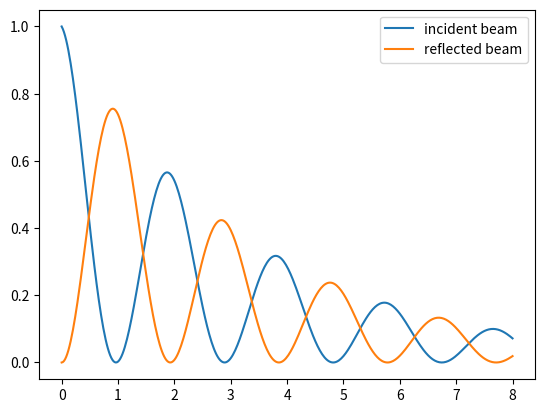

Generate this figure with matplotlib:
#!/usr/bin/env python
# coding: utf-8

# 
# <font size = "5"> **Chapter 2: [Diffraction](CH2_00-Diffraction.ipynb)** </font>
# 
# <hr style="height:1px;border-top:4px solid #FF8200" />
# 
# # Bethe Theory
# 
# [Download](https://raw.githubusercontent.com/gduscher/MSE672-Introduction-to-TEM//main/Diffraction/CCH2_D01-Bloch.ipynb)
# 
# 
# part of 
# 
# <font size = "5"> **[MSE672:  Introduction to Transmission Electron Microscopy](../_MSE672_Intro_TEM.ipynb)**</font>
# 
# by Gerd Duscher, Spring 2023
# 
# [redacted]
# [redacted]
# [redacted]
# [redacted]
# 
# Background and methods to analysis and quantification of data acquired with transmission electron microscopes
# 

# ## Import numerical and plotting python packages
# Import the python packages that we will use:
# 
# We will use only the basic numerical (numpy) and plotting (pylab of matplotlib) libraries:
# 

# In[1]:


get_ipython().run_line_magic('matplotlib', ' notebook')
import matplotlib.pyplot as plt
import numpy as np


# 
# ## Notation
# 
# In the following I will introduce this Bethe diffraction theory in Dirac's  bra--ket notation.
# $$
# |\psi\rangle = {\rm ket} = \psi_1 |1\rangle + \psi_2 |2\rangle
# = \left( \begin{array}{c} \psi_1 \\\psi_2  \end{array} \right)= {\rm column\ vector}\\
# \langle \phi| = {\rm bra} = \phi^*_1\langle 1|  + \phi^*_2 \langle 2|
# = \left( \phi^*_1 ,\phi^*_2 \right)= {\rm row\ vector}
# $$
# Consequently the Dirac "bracket" is:
# $$
# \langle \phi|\psi\rangle = \left( \phi^*_1 ,\phi^*_2 \right) \left( \begin{array}{c} \psi_1 \\\psi_2  \end{array} \right) = \phi^*_1 \psi_1 +\phi^*_2 \psi_2
# $$
# 
# Similarly 
# 
# $$
# |\psi\rangle \langle \phi| = {\rm a\ matrix}
# $$
# and this will make it easier to follow the equations of many beams in diffraction, which otherwise can become very messy.
# 
# Throughout this chapter we will use the notation for the wave vector common in solid state physics and not the one found in many crystallography books ($k=1/\lambda$):
# \begin{equation}
# k = \frac{2\pi}{\lambda} = \frac{\sqrt{2meE}}{\hbar}
# \end{equation} 
# with:
# - $\lambda$: wavelength
# - $m=\gamma_0$: relativistically corrected mass of the electron
# - $\gamma = 1+\frac{e^2E^2}{2m_0c^2}$: relativistic correction necessary for $E$ above 2kV 
# - $e$: electron charge
# - $E$: acceleration voltage
# - $c$: speed of light in vacuum
# 
# This is the short version of quantum mechanics. The Axioms of quantum mechanics are:
# 
# 
# 1. The state of a system is described by its state vector $|\psi\rangle$.
# 
# 2. An observables are expressed by hermitic operators $A$
# 3. The mean value of an observable is given by $\langle A \rangle$
# 4. The time dependence is given by the time-dependent Schrödinger  
#     equation: $ H|\psi,t\rangle = i\hbar \frac{\partial}{\partial t} |\psi,t\rangle $
# 5. If you measure $A$ the system changes to $|n\rangle$ if $a_n$ was measured
# 
# Axioms 2. and 3. give:
# 
# If a system is in the state $|\psi\rangle = \sum_n c_n |n\rangle$
# 
# with $c_n = \langle n|\psi\rangle$, where $|n\rangle$ are the Eigen states of $A$, meaning $A|n\rangle = a_n |n\rangle$. The probability to find the value $a_n$ when measuring $A$ is given by $|c_n|^2$.

# ## Introduction to Bethe Theory
# 
# The dynamic theory calculates the probability of a transition from an initial state $|i\rangle$ to a final state $|f\rangle$. In our case, the initial state $|i\rangle$ is the incoming beam which scatters to a final state the Bragg reflection $|f\rangle$.
# What we want to know is the transition probability from the initial to the final state:
# \begin{equation}
# \omega_{i\rightarrow f} =  \langle i |T|f\rangle 
# \end{equation}
# the initial state is the beam with wave vector $\vec{k}_0$ and the end state is a wave-vector of diffracted beam according to Bragg's law $\vec{q} = \vec{g}$.
# The above equation now looks like this:
# \begin{equation}
# \omega_{0\rightarrow g} = \langle 0 |T|g\rangle 
# \end{equation}
# 
# For the stationary problems the states $|\psi,t\rangle$ can be expressed as:
# \begin{equation} 
# |\psi_n,t\rangle = \exp(-E_nt/\hbar) |\psi_n\rangle
# \end{equation}
# and we get the time-independent Schröinger equation for $|\psi_n\rangle$:
# \begin{equation}
# H|\psi_n\rangle = E_n |\psi_n \rangle
# \end{equation}
# 
# For the incoming wave, we get:
# 
# \begin{equation}
# H_0 = { -\frac{h^2}{8\pi^2} \nabla^2 }
# \end{equation} 
# which expresses the kinetic energy.
# 
# Within a crystal the Hamiltonian will change to:
# \begin{equation}  
# H = H_0 + V
# \end{equation} 
# We have  the Schrödinger equation for the incoming wave:
# \begin{equation}
# (H_0 ) |\vec{k}\rangle = E_k |\vec{k}\rangle
# \end{equation}
# 
# and we want to solve: 
# \begin{equation}
# (H_0 +V) |\psi\rangle = E_k |\psi\rangle
# \end{equation}
# 
# which we transform with equation \ref{IncomingWave}:
# 
# 
# > Effectively, we changed in the integral equation.
# 
# \begin{equation*} 
# |\psi\rangle = |\vec{k}\rangle + \frac{1}{E_k -H_0}V|\psi\rangle
# \end{equation*} 

# ### Hamiltonian in Bethe Theory
# For our diffraction experiment is often better to use a Hamiltonian that contains the wave vector:
# \begin{equation} 
# H_0 = { -\Delta_\rho -\xi^2 }
# \end{equation} 
# 
# OOps, where is the wavevector $\vec{k}$? 
# 
# I replaced it by $\xi$ which is the effective deviation from wavevector $\vec{k}$
# 
# We also take into account that our electrons are very fast and distort the space, reducing the problem to two dimensions ($\rho = (x,y)$.
# The crystal potential V has then to be changed as well to:
# \begin{equation}
# V = V(\rho,z)
# \end{equation} 
# and the full Hamiltonian is changed to:
# \begin{equation}
# H = \frac{1}{k_z} \left(H_0 + V(\rho,z) \right)
# \end{equation} 
# 
# The time- independent wave equation is then:
# \begin{equation}
# \nabla^2 \psi  + k^2 \psi = 0
# \end{equation}
# with the plane wave solution:
# \begin{equation}
# \psi  = \exp(\pm\vec{k}\bullet\vec{r}) = 0
# \end{equation}

# ## Schrödinger  Equation of Bethe Theory
# 
# The Bethe theory is based on the (time independent, non relativistic) Schrödinger  equation:
# 
# \begin{equation}  
# \Big[ \underbrace{ -\frac{h^2}{8\pi^2} \nabla^2 }_{{\rm kinetic\ energy}} +\underbrace{ \mathcal{V}(\vec{r})}_{{\rm pot. energy}} \Big]\, |\psi(\vec{r}) \rangle = \underbrace{\mathcal{E}}_{{\rm total\ energy}} \underbrace{|\psi(\vec{r})\rangle }_{{\rm wave\ function}}
# \end{equation} 
# 
# What does that mean for the TEM?
# >
# > We have a acceleration voltage (electric field potential) $E$ of 100kV
# >
# > We have a charge of the electron $q$ with the value $e$.
# >
# > We have a total Energy $-\mathcal{E} = E\cdot q$ which is just $E$ in the units of $[eV]$.
# >
# > We have a crystal with the potential $V(\vec{r})$, which we declare positive inside the crystal and zero outside.
# >
# > We have a potential Energy $\mathcal{V}(\vec{r}) = q\cdot V(\vec{r})$.
# 
# 
# Now, that we declared all our variables we can transform the Schrödinger equation we started with to:
# 
# $$
# \nabla^2  |\psi(\vec{r})\rangle = -\frac{8\pi m e}{h^2}\,  [E+V]\, |\psi(\vec{r})\rangle 
# $$
# 
# The left hand part of this equation is the impulse of the electron and the right hand part consists of a total energy part, which is boring and a part which originates from the crystal (interesting!). 
# 

# ## Bloch Waves in Bethe Theory
# Well, if the potential is periodic, then the solution (wave function) must be periodic, too.
# 
# First we make a substitution in case our wave function is complicated: we define it as a linear combination of other waves. That is a useful trick, which makes the mathematics easier as we'll see in a bit.
# $$
# |\psi(\vec{r})\rangle = \sum_j |b_j\rangle \\
# |b_j\rangle  =  = |b(\vec{k}^{(j)}, \vec{r})\rangle
# $$
# 
# The $ |b(\vec{k}^{(j)}, \vec{r})\rangle $ are called Bloch waves and are only defined for specific $\vec{k}$--vectors,
# because the  $|b(\vec{k}^{(j)}, \vec{r})\rangle$ are plane waves, each traveling in $k^{(j)}$ direction. For the $|\psi(\vec{r})\rangle$ we did not and could not have made any assumption like that.\\
# 
# 
# Now, we express the fact that these Bloch waves are indeed plane waves mathematically:
# 
# \begin{equation}
# |b^{(j)}(\vec{r})\rangle  = b(\vec{k}^{(j)}, \vec{r})=\mu(\vec{k}^{(j)}, \vec{r})\cdot e^{2\pi i \vec{k}^{(j)} \vec{r}} = \underbrace{\mu^{(j)}(\vec{r})}_{{\rm Bloch\ function}}   e^{2\pi i \vec{k}^{(j)} \vec{r}}
# \end{equation} 
# 
# by dividing it in a plane wave part (the exponential function) and a amplitude part (the Bloch function).
# Because of the periodicity which we assume for the solution, we expand the Bloch waves in a into a Fourier series, again (the same as in equation \ref{FourierExpand} for the potential). 
# 
# \begin{equation}
# b^{(j)}(\vec{r}) = \sum_g C_g^{(j)} e^{2\pi i (\vec{k}^{(j)} + \vec{g}) \vec{r}}
# \end{equation}
# The sum in this equation goes over all excited (aha!) points in the reciprocal lattice, including the incident direction $g_1 = 0$. (  \vec{g} are defined through the Milller indices as (h/a, k/b, l/c), where the (a,b,c) are the real space lattice vectors).
# 
# Theoretically, there are an infinite number of $\vec{g}$ vectors, but only few are allowed and only a few have a small excitation error.  
# 
# So in practice there are only a few $\vec{g}$ vectors to consider.

# ## Crystal Potential in Bethe Theory
# 
# The crystal potential is periodic and so we also make a Fourier expansion of that potential
# $$
# V = V(x,y,z) = V(\vec{r}) = \sum_g V_g \exp(2\pi i\vec{g}\cdot\vec{r})
# $$
# 
# The Fourier component of the crystal potential (in Volts) consists of several atoms $j$ over which we sum:
# $$
# V_g = \frac{h^2}{2 \pi m_0 e} \frac{1}{\Omega} \sum_j  f_{e_j}(\vec{g}) \exp(-2\pi i\vec{g}\cdot\vec{r_j})\\
# = \frac{2 \pi  e a_0}{\Omega} \sum_j  f_{e_j}(\vec{g}) \exp(-2\pi i\vec{g}\cdot\vec{r_j})\\
# $$
# where:
# 
# - $f_{e_j}$: atomic form (atomic scattering) factor of the $j$th atom
# - $e$: charge of electron
# - $m_0$: rest mass of electron
# - $a_0$: Bohr radius
# - $\Omega$: Volume of the unit cell

# ## Solution of Bethe Theory
# 
# 
# Now, so far we haven't done anything, but substitute and expand. Let's put all this into the Schrödinger equation \ref{Schrodinger} 
# \begin{equation}
# 4\pi \left[ K^2 - (k_0^{(j)} + g)^2 +\sum_{h \neq 0} U_h e^{2\pi i \vec{h}\vec{r} }  \right] \cdot C_g^{(j)} e^{2\pi i (\vec{k}_o^{(j)} +\vec{g})\cdot \vec{r} }= 0
# \end{equation}
# This can only be zero, if all coefficients with same exponential function simultaneous become zero; this results in a set of equations, after collecting up terms containing the factor 
# $e^{2\pi i (\vec{k}_o^{(j)} +\vec{g})\cdot \vec{r} }$:
# \begin{equation} 
# \left[ K^2 -(\vec{k}_o^{(j)} +\vec{g})^2 \right] C_g^{(j)} + \sum_{h\neq 0} U_h C_{g-h}^{(j)}=0; \qquad \vec{g}=\vec{g}_1, \vec{g}_2, ..., \vec{g}_n 
# \end{equation}
# 
# I made use of an abbreviation:
# \begin{equation}
# K=\frac{1}{h}\left[ 2m_0 E (1+\frac{E}{2E_0}) +2m_0 e U_0(1+\frac{E}{E_0}) \right]^{\frac{1}{2}}
# \end{equation}
# for the wave vector inside the the crystal which are not identical to the magnitude of the wave vectors of the Bloch waves $\vec{k}_g^{(j)}=\vec{k}_o^{(j)} +\vec{g}$.
# 
# Please note, that I introduced relativistic corrections (the terms in the round brackets in the equation above), too. It is enough to add this corrections for the energy at this point; it is not necessary to solve the Dirac equation (relativistic  Schrödinger equation).
# 
# The set of equations defined in \ref{setEquat} are essential for the  understanding of dynamic diffraction. Let's look at it a little more closely. 
# 
# We get for each $j$ one equation; and this means we get for each Bloch wave one equation.
# 
# The second term in equation \ref{setEquat} (the term with the sum) mixes the Bloch waves ($C_{g-h}^{(j)}$). Effectively, we state that the inner potential $U_h$ mixes the Bloch waves; this is called dynamical coupling.
# 
# > **In summation:**
# >
# > We separated the problem! 
# 

# ## Two Beam Case
# We rewrite the matrix expression for the boundary condition in the two beam case:
# \begin{equation}
# \left(
# \begin{matrix}
# C_{0}^{(1)} &  C_{0}^{(2)} \\
# C_{g}^{(1)} & C_{g}^{(2)} \\
# \end{matrix}
# \right) \cdot 
# \left(
# \begin{matrix}
# \epsilon^{(1)} \\
# \epsilon^{(2)} \\
# \end{matrix}
# \right) =
# \left(
# \begin{matrix}
# \phi_0^{(0)} \\
# \phi_g^{(0)} \\
# \end{matrix}
# \right) =
# \left(
# \begin{matrix}
# 1 \\
# 0\\
# \end{matrix}
# \right) 
# \end{equation}
# 
# In the kinematic case, the centers M of the various Ewald spheres (for the various incident directions) lay on a sphere of radius $k=\frac{1}{\lambda}$ around the origin of the reciprocal lattice. At some point the intensity in the diffracted beam will be more intense than in the incident beam, and therefore, we have to treat this scattered beam now in the same way we have treated the incident beam before: we need an Ewald sphere of radius $k$ for this direction/ for this reciprocal lattice point $\vec{g}$. Now we have two Ewald spheres, one around the origin $0$ and one around the reciprocal lattice point $\vec{g}$. The two spheres are not allowed to intersect each other, but a smooth kind of complicated surface has to be constructed.
# 
# The fundamental equations of the dynamic theory for the two beam case are:
# 
# $$
# -\gamma^{(j)} C_0^{j} + \frac{U_g}{2K} C_g^{(j)} = 0\\
# \frac{U_g}{2K} C_0^{j} + (-\gamma^{(j)}+s) C_g^{(j)} = 0
# $$
# 
# Such a homogeneous linear equation system for the $C_g^{(j)}$ has a non-zero solution of and only if the determinant of the coefficients is zero:
# 
# \begin{equation}
# \left|
# \begin{matrix}
# -\gamma^{(j)} & \frac{U_g}{2K}\\
# \frac{U_g}{2K}& (-\gamma^{(j)}+s)\\
# \end{matrix}
# \right| = {\gamma^{(j)}}^2 -s\gamma^{(j)}-\frac{U_g^2}{4K^2} =0
# \end{equation}
# 
# Which is the same as the Howie-Whelan equation \ref{HaW3} with $\xi_g = K^2/U_g$,
# but now we know that the $\gamma^{(j)}$ are the Eigenvalues of a matrix problem.
# 
# Solution:
# $$
# \gamma^{(j)}  = \frac{1}{2} \left[ s-(-1)^j \sqrt{(U_g/K)^2 +s^2}   \right]\\
# = \frac{1}{2} \left[ s-(-1)^j \sqrt{(1/\xi^2 +s^2}   \right]\\
# = \frac{1}{2\xi_g} \left[ w-(-1)^j \sqrt{(1+w^2}   \right]\\
# $$
# 
# We made the substitution $w =s\xi_g$, in which the parameter $w$ characterizes the tilt out of the exact Bragg condition ($w=0$). The excitation error $s$ is zero in the exact Bragg condition, isn't it.
# 
#  The separation is $\Delta k_{z,min} = \gamma^{(1)}-\gamma^{(2)}= \frac{U_g}{2K}=\frac{1}{\xi_g}$.
# 
# By use of the eigenvalues $\gamma^{(j)}$, the linear systems of equations can be solved for the $C_g^{(j)}$. For the amplitude $\epsilon^{(j)} C_g^{(j)} = C_0^{j} C_g^{(j)}$ of the four Bloch waves with the vector $\vec{k}_0^{(j)}+\vec{g}$ we obtain:
# $$
# C_0^{j} C_0^{(j)} = \frac{1}{2}\left[ 1 + (-1)^j \frac{w}{\sqrt{1+w^2}} \right]\\
# C_0^{j} C_g^{(j)} = -\frac{1}{2}\left[  \frac{(-1)^j}{\sqrt{1+w^2}} \right]
# $$
# 
# We put this into the equation for the scattered wave and substitute the thickness $t$ for the $z$ component of the vector $\vec{r}$:
# $$
# \psi_0(t) = \sum_{j=1}^2 C_0^{j} C_0^{(j)}e^{2\pi i k_z^{(j)}t}\\
# \psi_g(t) = \sum_{j=1}^2 C_0^{j} C_g^{(j)}e^{2\pi i k_z^{(j)}t}\, e^{2\pi i k_z gx}
# $$
# and we find (omitting common phase factors):
# $$
# \psi_0(t)= \cos (\pi \sqrt{1+w^2}\frac{t}{\xi_g})  - \frac{iw}{\sqrt{1+w^2}} \sin (\pi \sqrt{1+w^2}\frac{t}{\xi_g})\\
# \psi_g(t)=    \frac{i}{\sqrt{1+w^2}} \sin (\pi \sqrt{1+w^2}\frac{t}{\xi_g}) \, e^{2\pi i k_z gx}
# $$
# 
# The intensities of the transmission $T$ and reflection $R$ become:
# \begin{equation}
# \underbrace{\psi_g \psi_g^*}_R = \underbrace{1-\psi_0 \psi_0^*}_{1-T} =  \frac{1}{1+w^2} \sin^2 (\pi \sqrt{\sqrt{1+w^2} ( \frac{1}{\xi_g}})_{s_{eff}} \cdot t)
# \end{equation}
# 
# The solution is the Pendellösung of two coupled oscillators (in mechanics: two pendulums connected with a spring).
# 
# Even in exact Bragg condition, the intensity oscillates between primary beam and Bragg reflected beam with increasing film thickness. Look at the plot below, the Pendellösung is shown without absorption. 
# 
# Normally one would want to add an absorption term to reduce the intensity with thickness. This absorption term is better named a damping term and stems form the inelatic scattering to random angles instead of the  considered (here two)  Bragg angles
# 
# 
# 
# These oscillations of the intensities are commonly called ``rocking curve``.
# 
# 

# In[2]:


# ------ Input ------
xi_g = 4  # extiction distance (in terms of relative thickness )
omega = 0.4 # tilt from Bragg condition
damping = 0.3
# --------------------

t = np.linspace(0,8,401)


plt.figure()
plt.plot(t, (1-np.sin(np.pi * np.sqrt(np.sqrt(1.+ omega**2)*1/xi_g)*t)**2) * 1/np.exp(t*damping), label='incident beam')
plt.plot(t, np.sin(np.pi * np.sqrt(np.sqrt(1.+ omega**2)*1/xi_g)*t)**2 * 1/np.exp(t*damping), label='reflected beam')

plt.legend();


# ## Summary of Bethe Theory
# The solution is the Pendellösung of two coupled oscillators.
# 
# The periodicity is the extinction length $\xi$, which tells at which thickness a beam is completely vanished.
# 
# Considering some absorption (well it's not a real absorption, but inelastic scattering) then we see that the amplitudes decrease slowly.

# ## Using Bethe Theory for Thickness Determination
# 
# We will do this in a lab and it will be your homework.
# 
# - The accurate thickness of the sample is an important but hard to obtain parameter, but it influences the contrast in all imaging modes.
# - Be aware that with different techniques you perform different thickness measurement. In any high resolution image and diffraction experiment, you always look at the thickness of the crystalline part of the sample, omitting the contribution of contamination and amorphous surface layer (from sample preparation). 
# - In the Analytic Section of this class we learn how to the thickness from the  whole sample. 
# 
# We can observe the above rocking curve in convergent beam electron diffraction patterns (CBED).
# 
# But we have to ensure that:
# - Excitation error is as small as possible 
# - We are in two beam condition
# 
# ### Experimental Considerations
# - Choose a convergence angle $\alpha$ so that $\alpha < \theta_B$, to avoid overlapping of disks in the ZOLZ.
# - The 000 disk usually contains concentric diffuse fringes, the Kossel-Möllenstedt fringes 
# 
# - If you move the specimen, then you will see that the number of this fringes changes. In fact the number of each fringes increases by one every time the thickness increases by one extinction length. 
# - The foil thickness can be measured precisely at the point where you do your other analysis. 
# 
# Please be aware that dynamic effects also occur for the HOLZ lines in a CBED pattern.
# 
# In practice to simplify the interpretation, we don't use zone axis conditions, but tilt to two--beam conditions with only one strongly excited Bragg beam. 
# - The CBED disks contain then parallel rather than concentric intensity oscillations as shown in the earlier figure. 
# - In fact, this intensity oscillations are equivalent to the rocking curve intensity oscillations discussed earlier.
# - It helps, of you use an energy filter for this method.
# 
# 
# ### Thickness Determination
# Because the oscillations are symmetric in the hkl disk we concentrate the analysis on this disk. 
# - The middle of the hkl disk is bright and originates from the exact Bragg condition ($\vec{s}=0$). 
# - We measure the distance between the midle (bright fringe) of the $hkl$ disk and the dark lines.
# 
# You obtain a deviation $s_i$ for each fringe from the equation:
# \begin{equation}
# s_i=\lambda\frac{\Delta\theta_i}{e\theta_B d^2}
# \end{equation}
# The Bragg angle $\theta_B$ is known from the separation of two disks and the lattice spacing $d$ is known from the sample or can be calculated through the camera length.
# 
# If the extinction distance $\xi_g$ is known you can calculate the foil thickness $t$ with:
# \begin{equation}
# \frac{1}{t^2} = \frac{s_1^2}{n_k^2}+\frac{1}{\xi_g^2n_k^2}
# \end{equation}
# where $n_k$ is an integer.
# 
# ### Data Analysis
# - assign $n=1$ to the first fringe $s_1$
# - assign $n=2$ to the second fringe $s_2$
#   and so on for all other fringes
# - plot $(s_1/n_k)^2$ versus $(1/n_k)^2$.
# - if you get a straight line, then you are finished and you have $k=i+j$, where $j$ is the largest integer $<(t/\xi_g)$.
# - if not repeat the same thing with $n=2$ for $s_1$, $n=3$ for $s_2$, etc.
# - repeat this increase by one till you get a straight line
# - the slope of the line is $1/\xi_g^2$
# - the extrapolated value for $1/n_k^2$ is $1/t^2$.
# 
# The whole procedure is summarized in the figure below.
# 
# ![CBED-thickness](images/CBED-thickness.jpg)

# ## More about Bloch Waves
# We can replace the  exponential functions by trigonometric functions and get:
# $$
# A^{(1)} = \cos \frac{\beta}{2}\\
# A^{(2)} = \sin \frac{\beta}{2}
# $$
# Some of the Bloch waves are located (have their maxima) between the atoms. These Bloch waves channel and are more or less undisturbed.
# 
# Another set is located on the atomic rows and will cause much more inelastic scattering than the other, also they will travel much faster.
# 
# The second set is especially important for Z-contrast image, where a small convergent beam is located at the atomic rows. You might consider the atoms like little lenses which keep the beam focused on the column.

# ## Navigation
# 
# 
# - <font size = "3">  **Next: [Mutli-Slice CBED](CH2_D03-Multislice_CBED.ipynb)** </font>
# - <font size = "3">  **Chapter 2: [Diffraction](CH2_00-Diffraction.ipynb)** </font>
# - <font size = "3">  **List of Content: [Front](../_MSE672_Intro_TEM.ipynb)** </font>

# In[ ]:




